Labelled photos from "Final_Dataset", an image-classification folder in pavanteja15/tea-dataset. The possible labels are: algal spot, brown blight, gray blight, healthy, helopeltis, red spot.

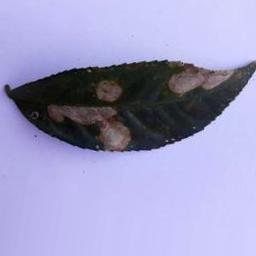
Label: gray blight

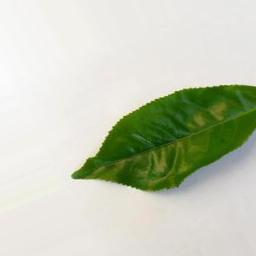
Label: healthy

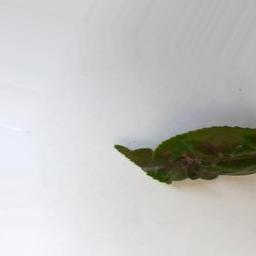
Label: helopeltis

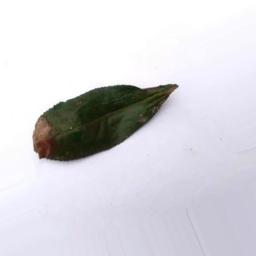
Label: brown blight

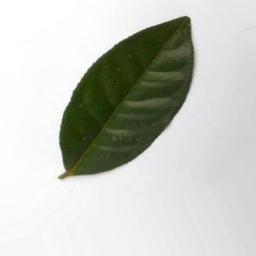
Label: algal spot

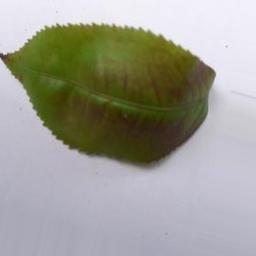
Label: red spot
